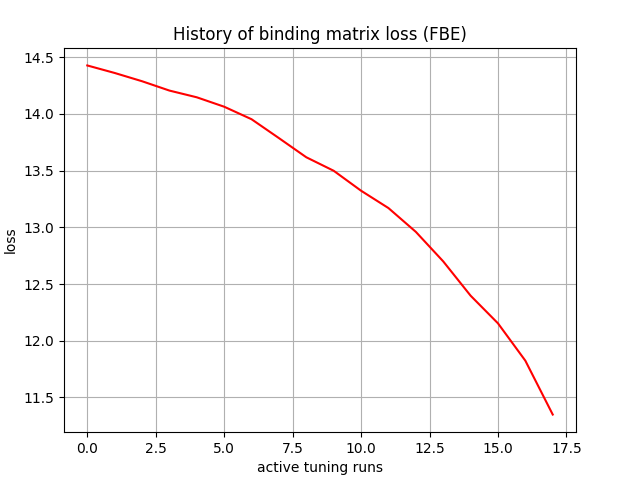

The table this chart was drawn from, first rows:
, 0
0, 14.43
1, 14.36
2, 14.29
3, 14.21
4, 14.15
5, 14.06
6, 13.95
7, 13.79
8, 13.62
9, 13.5
10, 13.32
11, 13.17
12, 12.96
13, 12.7
14, 12.4
15, 12.15
16, 11.82
17, 11.35
